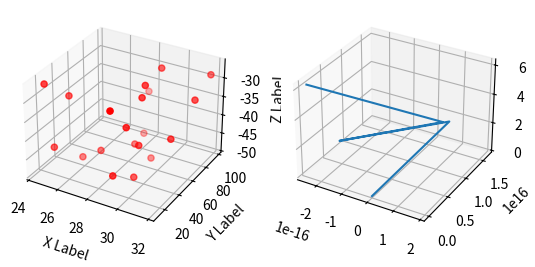

Write the Python code that produced this figure.
import matplotlib.pyplot as plt
from mpl_toolkits.mplot3d import Axes3D
import numpy as np
import random


np.random.seed(19680801)

def randrange(n, vmin, vmax):
    return (vmax - vmin)*np.random.rand(n) + vmin

fig = plt.figure()
ax = fig.add_subplot( 121 , projection = '3d' )
ax2 = fig.add_subplot(122, projection = '3d' )
n =20
z = np.linspace( 0 , 2 * np.pi, 5 )
x = np.sin(z)*np.cos(z)
y = np.tan(z)
ax2.plot(x, y, z, label = 'zadanie 1' )
for m, c, zlow, zhigh in [('o','r', -50, -25)]:
    xs = randrange(n, 23, 32)
    ys = randrange(n, 0, 100)
    zs = randrange(n, zlow, zhigh)
    ax.scatter(xs, ys, zs, c=c, marker=m)

ax.set_xlabel( 'X Label' )
ax.set_ylabel( 'Y Label' )
ax.set_zlabel( 'Z Label' )
plt.show()

